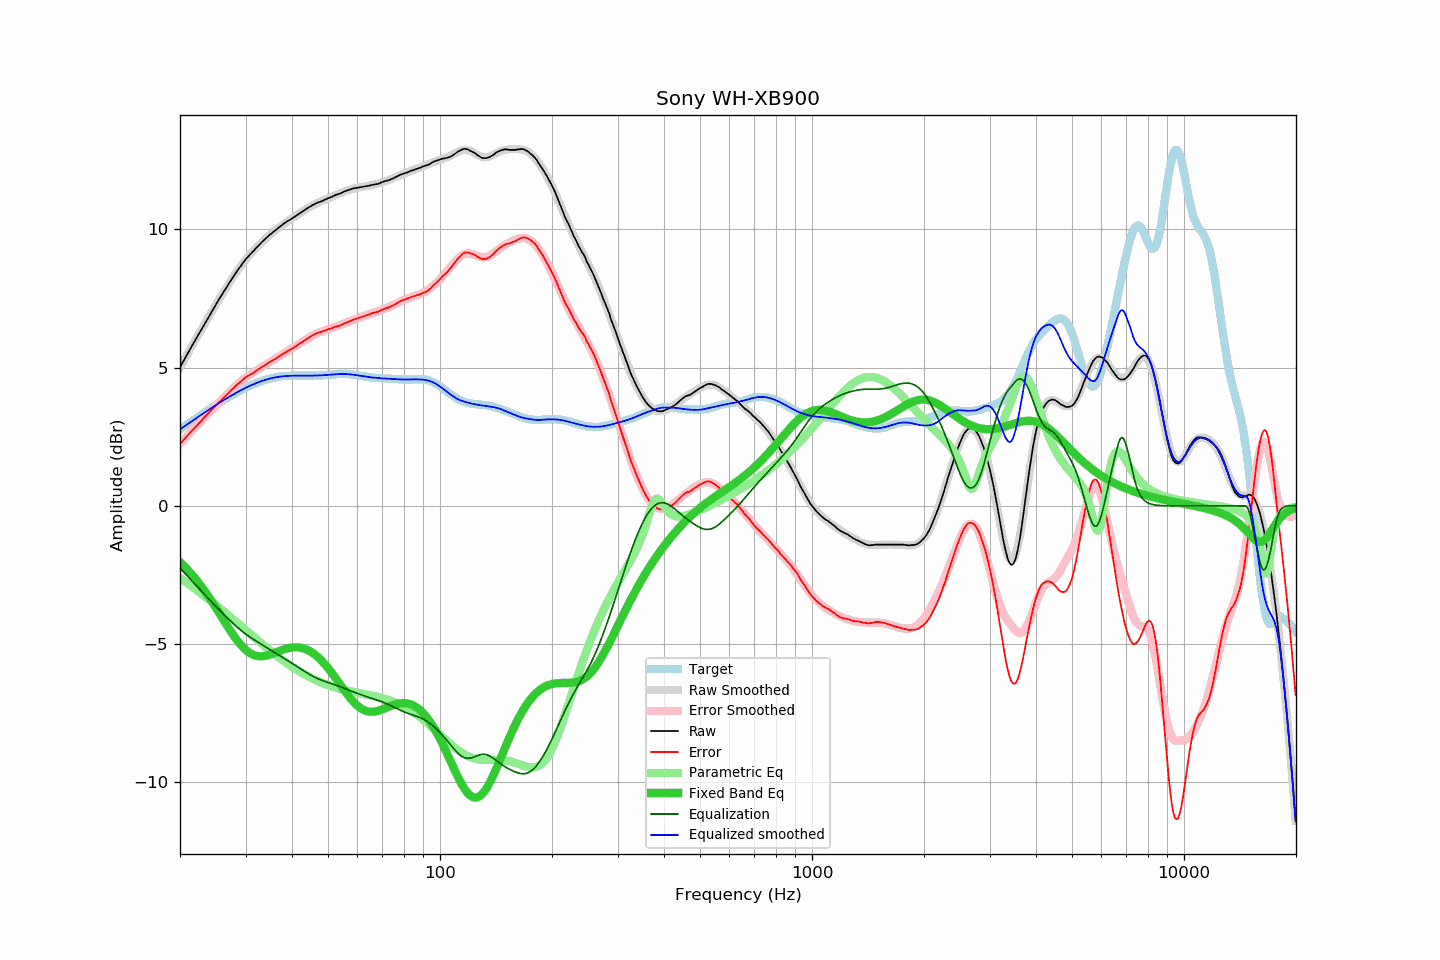

Source data for this figure (header and first rows):
frequency, raw, error, smoothed, error_smoothed, equalization, parametric_eq, equalized_raw, equalized_smoothed, target
20.00, 5.01, 2.25, 5.01, 2.25, -2.25, -2.04, 2.76, 2.76, 2.77
20.20, 5.11, 2.30, 5.12, 2.31, -2.31, -2.09, 2.80, 2.81, 2.81
20.40, 5.22, 2.38, 5.22, 2.37, -2.37, -2.15, 2.85, 2.85, 2.85
20.61, 5.32, 2.43, 5.32, 2.44, -2.44, -2.21, 2.88, 2.89, 2.89
20.81, 5.43, 2.50, 5.43, 2.50, -2.50, -2.27, 2.93, 2.93, 2.93
21.02, 5.53, 2.56, 5.53, 2.56, -2.56, -2.33, 2.97, 2.97, 2.97
21.23, 5.63, 2.62, 5.63, 2.63, -2.63, -2.39, 3.01, 3.01, 3.01
21.44, 5.74, 2.69, 5.74, 2.69, -2.69, -2.46, 3.05, 3.05, 3.05
21.66, 5.84, 2.75, 5.84, 2.75, -2.75, -2.53, 3.09, 3.09, 3.09
21.87, 5.94, 2.82, 5.94, 2.81, -2.81, -2.59, 3.13, 3.13, 3.13
22.09, 6.04, 2.87, 6.04, 2.88, -2.88, -2.67, 3.17, 3.17, 3.17
22.31, 6.14, 2.94, 6.14, 2.94, -2.94, -2.74, 3.20, 3.21, 3.21
22.54, 6.24, 2.99, 6.25, 3.00, -3.00, -2.81, 3.24, 3.25, 3.25
22.76, 6.34, 3.06, 6.35, 3.06, -3.06, -2.89, 3.28, 3.28, 3.29
22.99, 6.45, 3.13, 6.45, 3.13, -3.13, -2.97, 3.33, 3.32, 3.32
23.22, 6.55, 3.19, 6.55, 3.19, -3.19, -3.05, 3.36, 3.36, 3.36
23.45, 6.65, 3.25, 6.65, 3.25, -3.25, -3.13, 3.40, 3.40, 3.40
23.69, 6.75, 3.31, 6.75, 3.31, -3.31, -3.22, 3.44, 3.44, 3.44
23.92, 6.85, 3.37, 6.85, 3.37, -3.37, -3.30, 3.48, 3.48, 3.48
24.16, 6.95, 3.43, 6.95, 3.43, -3.43, -3.39, 3.52, 3.52, 3.52
24.40, 7.05, 3.49, 7.05, 3.49, -3.49, -3.48, 3.56, 3.56, 3.56
24.65, 7.15, 3.55, 7.15, 3.55, -3.55, -3.57, 3.60, 3.60, 3.60
24.89, 7.25, 3.62, 7.25, 3.61, -3.61, -3.66, 3.64, 3.63, 3.63
25.14, 7.34, 3.67, 7.34, 3.67, -3.67, -3.75, 3.67, 3.67, 3.67
25.39, 7.44, 3.73, 7.44, 3.73, -3.73, -3.84, 3.71, 3.71, 3.71
25.65, 7.53, 3.78, 7.53, 3.79, -3.79, -3.93, 3.74, 3.74, 3.75
25.91, 7.63, 3.85, 7.63, 3.85, -3.85, -4.03, 3.78, 3.78, 3.78
26.16, 7.72, 3.90, 7.72, 3.91, -3.91, -4.12, 3.82, 3.82, 3.82
26.43, 7.81, 3.95, 7.82, 3.96, -3.96, -4.21, 3.85, 3.85, 3.86
26.69, 7.90, 4.01, 7.91, 4.02, -4.02, -4.30, 3.88, 3.89, 3.89
26.96, 8.00, 4.07, 8.00, 4.08, -4.08, -4.40, 3.92, 3.92, 3.92
27.23, 8.09, 4.13, 8.09, 4.13, -4.13, -4.48, 3.96, 3.96, 3.96
27.50, 8.18, 4.19, 8.18, 4.19, -4.19, -4.57, 3.99, 3.99, 3.99
27.77, 8.27, 4.25, 8.27, 4.25, -4.25, -4.66, 4.03, 4.03, 4.03
28.05, 8.36, 4.30, 8.36, 4.30, -4.30, -4.74, 4.06, 4.06, 4.06
28.33, 8.44, 4.35, 8.45, 4.35, -4.35, -4.82, 4.09, 4.09, 4.09
28.62, 8.53, 4.41, 8.53, 4.40, -4.40, -4.90, 4.12, 4.12, 4.12
28.90, 8.61, 4.46, 8.61, 4.45, -4.45, -4.97, 4.16, 4.16, 4.15
29.19, 8.69, 4.50, 8.69, 4.50, -4.50, -5.04, 4.19, 4.19, 4.19
29.48, 8.77, 4.56, 8.77, 4.55, -4.55, -5.10, 4.22, 4.22, 4.22
29.78, 8.85, 4.60, 8.84, 4.59, -4.59, -5.16, 4.26, 4.25, 4.25
30.08, 8.93, 4.65, 8.91, 4.64, -4.64, -5.21, 4.29, 4.27, 4.28
30.38, 8.99, 4.69, 8.98, 4.68, -4.68, -5.26, 4.31, 4.30, 4.30
30.68, 9.05, 4.72, 9.05, 4.72, -4.72, -5.30, 4.33, 4.33, 4.33
30.99, 9.11, 4.75, 9.12, 4.76, -4.76, -5.34, 4.35, 4.36, 4.36
31.30, 9.17, 4.79, 9.18, 4.80, -4.80, -5.37, 4.37, 4.38, 4.38
31.61, 9.23, 4.82, 9.24, 4.84, -4.84, -5.39, 4.39, 4.41, 4.41
31.93, 9.30, 4.87, 9.30, 4.87, -4.87, -5.41, 4.43, 4.43, 4.43
32.24, 9.36, 4.91, 9.36, 4.91, -4.91, -5.43, 4.45, 4.45, 4.46
32.57, 9.42, 4.94, 9.42, 4.95, -4.95, -5.44, 4.47, 4.48, 4.48
32.89, 9.48, 4.98, 9.48, 4.98, -4.98, -5.44, 4.50, 4.50, 4.50
33.22, 9.54, 5.02, 9.54, 5.02, -5.02, -5.44, 4.52, 4.52, 4.52
33.55, 9.59, 5.05, 9.59, 5.06, -5.06, -5.43, 4.54, 4.54, 4.54
33.89, 9.65, 5.09, 9.65, 5.09, -5.09, -5.42, 4.56, 4.55, 4.56
34.23, 9.70, 5.13, 9.70, 5.13, -5.13, -5.41, 4.57, 4.57, 4.57
34.57, 9.76, 5.17, 9.75, 5.17, -5.17, -5.39, 4.60, 4.59, 4.59
34.92, 9.81, 5.21, 9.81, 5.20, -5.20, -5.38, 4.61, 4.60, 4.60
35.27, 9.85, 5.23, 9.86, 5.24, -5.24, -5.36, 4.61, 4.62, 4.62
35.62, 9.90, 5.27, 9.90, 5.27, -5.27, -5.34, 4.63, 4.63, 4.63
35.97, 9.95, 5.31, 9.95, 5.31, -5.31, -5.31, 4.64, 4.64, 4.64
... 635 more rows
